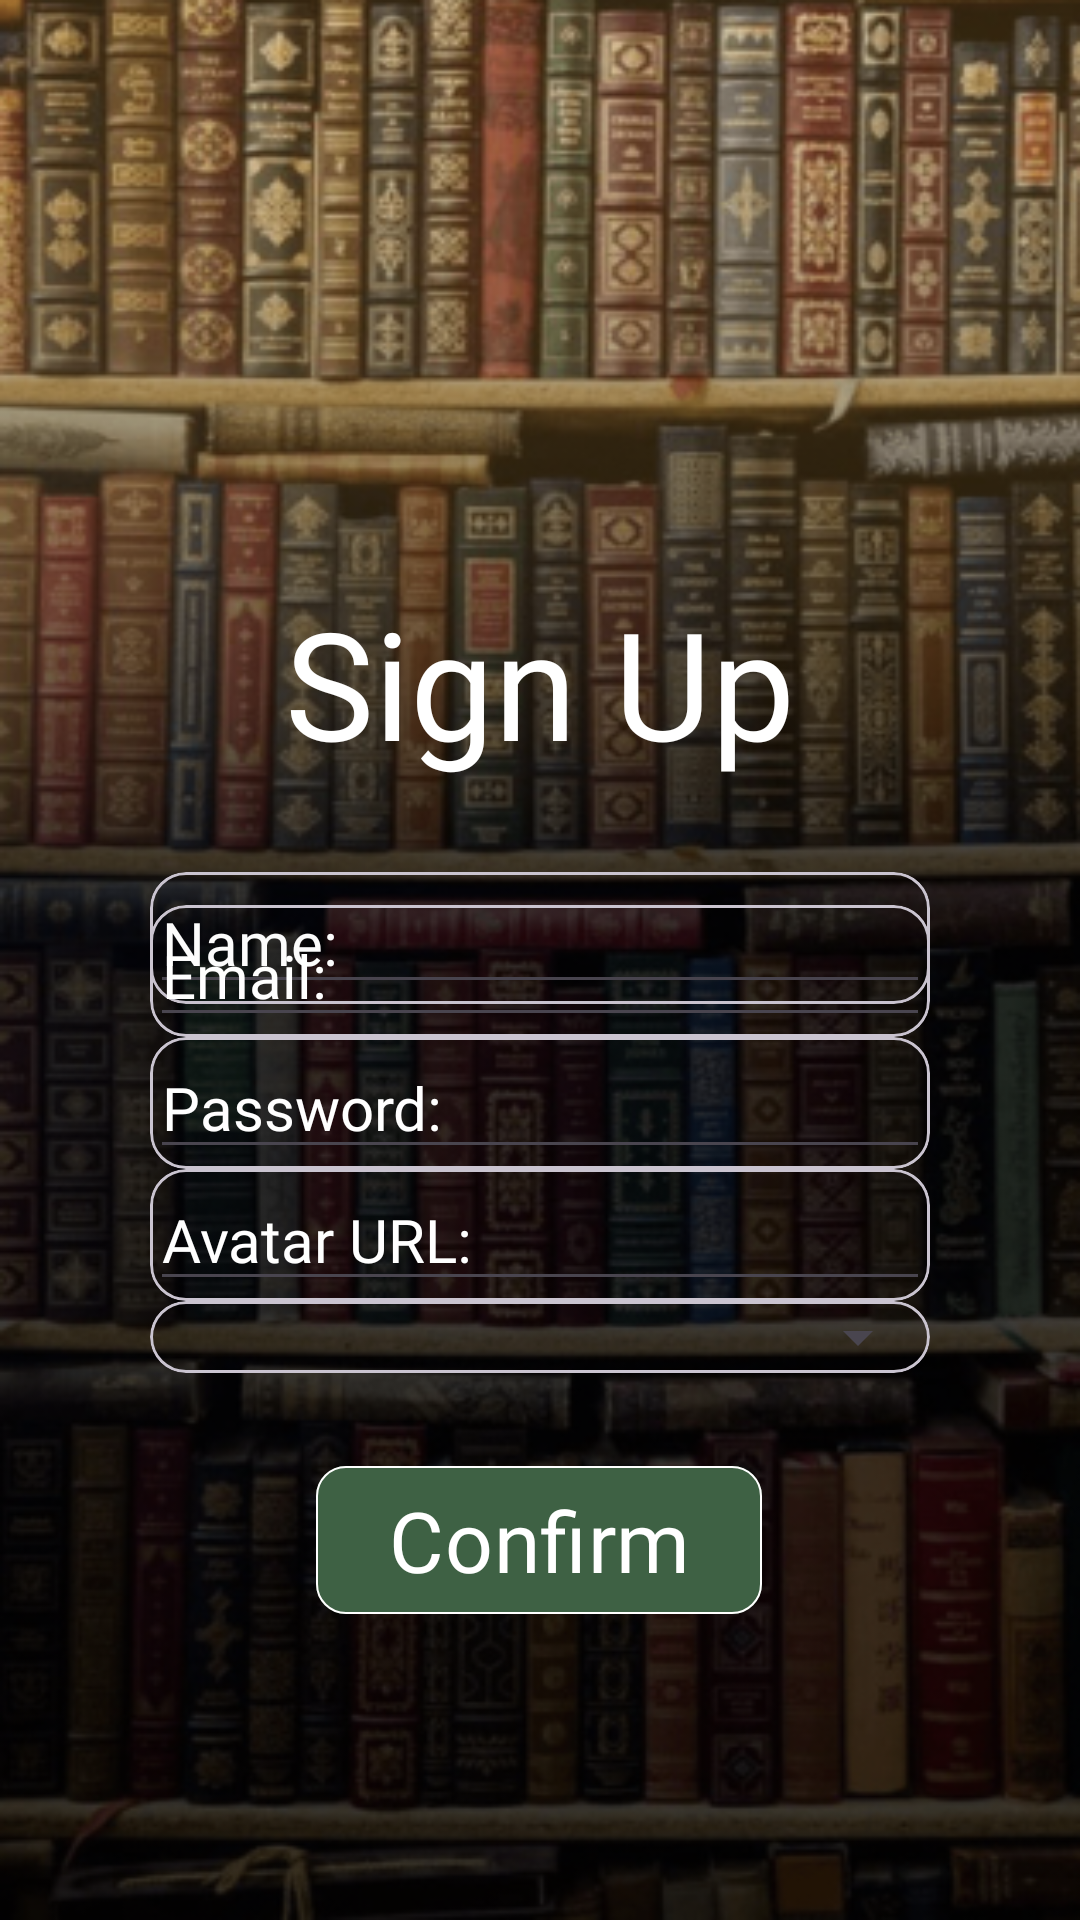

Reconstruct the res/layout file that produces this screen, plus the resources it refers to.
<!-- AndroidManifest.xml: application theme Theme.PiglioTechFrontEnd -->
<!-- res/layout/fragment_sign_up.xml -->
<?xml version="1.0" encoding="utf-8"?>
<layout xmlns:android="http://schemas.android.com/apk/res/android"
    xmlns:tools="http://schemas.android.com/tools"
    xmlns:app="http://schemas.android.com/apk/res-auto">

<FrameLayout
    android:layout_width="match_parent"
    android:layout_height="match_parent"
    tools:context=".presentation.features.signup.SignUpFragment"
    android:background="@drawable/landing_background">


    <androidx.constraintlayout.widget.ConstraintLayout
        android:layout_width="match_parent"
        android:layout_height="match_parent"
        android:padding="50dp">

        <TextView
            android:id="@+id/heading"
            android:layout_width="wrap_content"
            android:layout_height="wrap_content"
            android:layout_marginTop="144dp"
            android:fontFamily="@font/lin_libertine_r"
            android:text="@string/sign_up"
            android:textColor="@color/white"
            android:textSize="50sp"
            app:layout_constraintEnd_toEndOf="parent"
            app:layout_constraintStart_toStartOf="parent"
            app:layout_constraintTop_toTopOf="parent" />

        <com.google.android.material.card.MaterialCardView
            android:id="@+id/name_card"
            android:layout_width="match_parent"
            android:layout_height="wrap_content"
            android:backgroundTint="@color/cardview_shadow_end_color"
            android:layout_marginTop="30dp"
            app:layout_constraintTop_toBottomOf="@+id/heading"
            app:layout_constraintStart_toStartOf="parent"
            app:layout_constraintEnd_toEndOf="parent">

            <EditText
                android:id="@+id/name"
                android:layout_width="match_parent"
                android:layout_height="wrap_content"
                android:fontFamily="@font/lin_libertine_r"
                android:hint="@string/name"
                android:importantForAutofill="no"
                android:maxLines="1"
                android:textColor="@color/white"
                android:textColorHint="@color/white"
                android:textSize="20sp"
                android:inputType="text"
                app:layout_constraintTop_toBottomOf="@+id/heading"
                tools:layout_editor_absoluteX="28dp"/>
        </com.google.android.material.card.MaterialCardView>

        <com.google.android.material.card.MaterialCardView
            android:id="@+id/email_card"
            android:layout_width="match_parent"
            android:layout_height="wrap_content"
            android:backgroundTint="@color/cardview_shadow_end_color"
            app:layout_constraintTop_toBottomOf="@+id/name_card"
            app:layout_constraintBottom_toTopOf="@id/password_card"
            app:layout_constraintStart_toStartOf="parent"
            app:layout_constraintEnd_toEndOf="parent">

            <EditText
                android:id="@+id/email"
                android:layout_width="match_parent"
                android:layout_height="wrap_content"
                android:fontFamily="@font/lin_libertine_r"
                android:hint="@string/email_hint"
                android:maxLines="1"
                android:textColor="@color/white"
                android:textColorHint="@color/white"
                android:textSize="20sp"
                android:inputType="textEmailAddress"
                tools:layout_editor_absoluteX="28dp" />
        </com.google.android.material.card.MaterialCardView>

        <com.google.android.material.card.MaterialCardView
            android:id="@+id/password_card"
            android:layout_width="match_parent"
            android:layout_height="wrap_content"
            android:backgroundTint="@color/cardview_shadow_end_color"
            app:layout_constraintTop_toBottomOf="@+id/email_card"
            app:layout_constraintBottom_toTopOf="@id/url_card"
            app:layout_constraintStart_toStartOf="parent"
            app:layout_constraintEnd_toEndOf="parent">

            <EditText
                android:id="@+id/password"
                android:layout_width="match_parent"
                android:layout_height="wrap_content"
                android:fontFamily="@font/lin_libertine_r"
                android:hint="@string/password_hint"
                android:maxLines="1"
                android:inputType="textPassword"
                android:textColor="@color/white"
                android:textColorHint="@color/white"
                android:textSize="20sp"/>
        </com.google.android.material.card.MaterialCardView>

        <com.google.android.material.card.MaterialCardView
            android:id="@+id/url_card"
            android:layout_width="match_parent"
            android:layout_height="wrap_content"
            android:backgroundTint="@color/cardview_shadow_end_color"
            app:layout_constraintTop_toBottomOf="@+id/password_card"
            app:layout_constraintBottom_toTopOf="@id/region_card"
            app:layout_constraintStart_toStartOf="parent"
            app:layout_constraintEnd_toEndOf="parent">

            <EditText
                android:id="@+id/url"
                android:layout_width="match_parent"
                android:layout_height="wrap_content"
                android:fontFamily="@font/lin_libertine_r"
                android:hint="@string/avatar_url_hint"
                android:maxLines="1"
                android:textColor="@color/white"
                android:textColorHint="@color/white"
                android:textSize="20sp"
                android:inputType="textUri"/>
        </com.google.android.material.card.MaterialCardView>


        <com.google.android.material.card.MaterialCardView
            android:id="@+id/region_card"
            android:layout_width="match_parent"
            android:layout_height="wrap_content"
            android:backgroundTint="@color/cardview_shadow_end_color"
            app:layout_constraintTop_toBottomOf="@id/url_card"
            app:layout_constraintBottom_toTopOf="@id/buttonConfirm"
            app:layout_constraintStart_toStartOf="parent"
            app:layout_constraintEnd_toEndOf="parent"
            android:layout_marginBottom="60dp"
            tools:layout_editor_absoluteX="50dp">

            <Spinner
                android:id="@+id/region"
                android:layout_width="match_parent"
                android:layout_height="wrap_content"
                android:foregroundTint="#3F51B5"/>
        </com.google.android.material.card.MaterialCardView>

        <com.google.android.material.button.MaterialButton
            android:id="@+id/buttonConfirm"
            android:layout_width="wrap_content"
            android:layout_height="wrap_content"
            android:layout_gravity="center"
            android:layout_marginBottom="48dp"
            android:fontFamily="@font/lin_libertine_r"
            android:text="@string/confirm_button_text"
            android:textSize="28sp"
            app:backgroundTint="#3E6144"
            app:cornerRadius="10dp"
            app:layout_constraintBottom_toBottomOf="parent"
            app:layout_constraintEnd_toEndOf="parent"
            app:layout_constraintHorizontal_bias="0.496"
            app:layout_constraintStart_toStartOf="parent"
            app:strokeColor="@color/white"
            app:strokeWidth="0.8dp" />

        <ProgressBar
            android:id="@+id/progressBar"
            android:layout_width="wrap_content"
            android:layout_height="wrap_content"
            android:visibility="gone"
            android:indeterminateTintMode="src_atop"
            android:indeterminateTint="@android:color/white"
            app:layout_constraintTop_toTopOf="parent"
            app:layout_constraintBottom_toBottomOf="parent"
            app:layout_constraintStart_toStartOf="parent"
            app:layout_constraintEnd_toEndOf="parent"
            style="?android:attr/progressBarStyleLarge"
            />
    </androidx.constraintlayout.widget.ConstraintLayout>










































        


</FrameLayout>
</layout>
<!-- resources referenced by this layout -->
<resources>
  <!-- drawable landing_background: png bitmap (drawable, 342867 bytes) -->
  <string name="avatar_url_hint">Avatar URL:</string>
  <string name="confirm_button_text">Confirm</string>
  <string name="email_hint">Email:</string>
  <string name="name">Name:</string>
  <string name="password_hint">Password:</string>
  <string name="sign_up">Sign Up</string>
  <style name="Theme.PiglioTechFrontEnd" parent="Base.Theme.PiglioTechFrontEnd" />
  <style name="Base.Theme.PiglioTechFrontEnd" parent="Theme.Material3.Light.NoActionBar">
          
          
      </style>
  <!-- not gathered from this repository: default colours our renderer supplied (Android Studio template values) -->
  <color name="white">#FFFFFFFF</color>
</resources>
